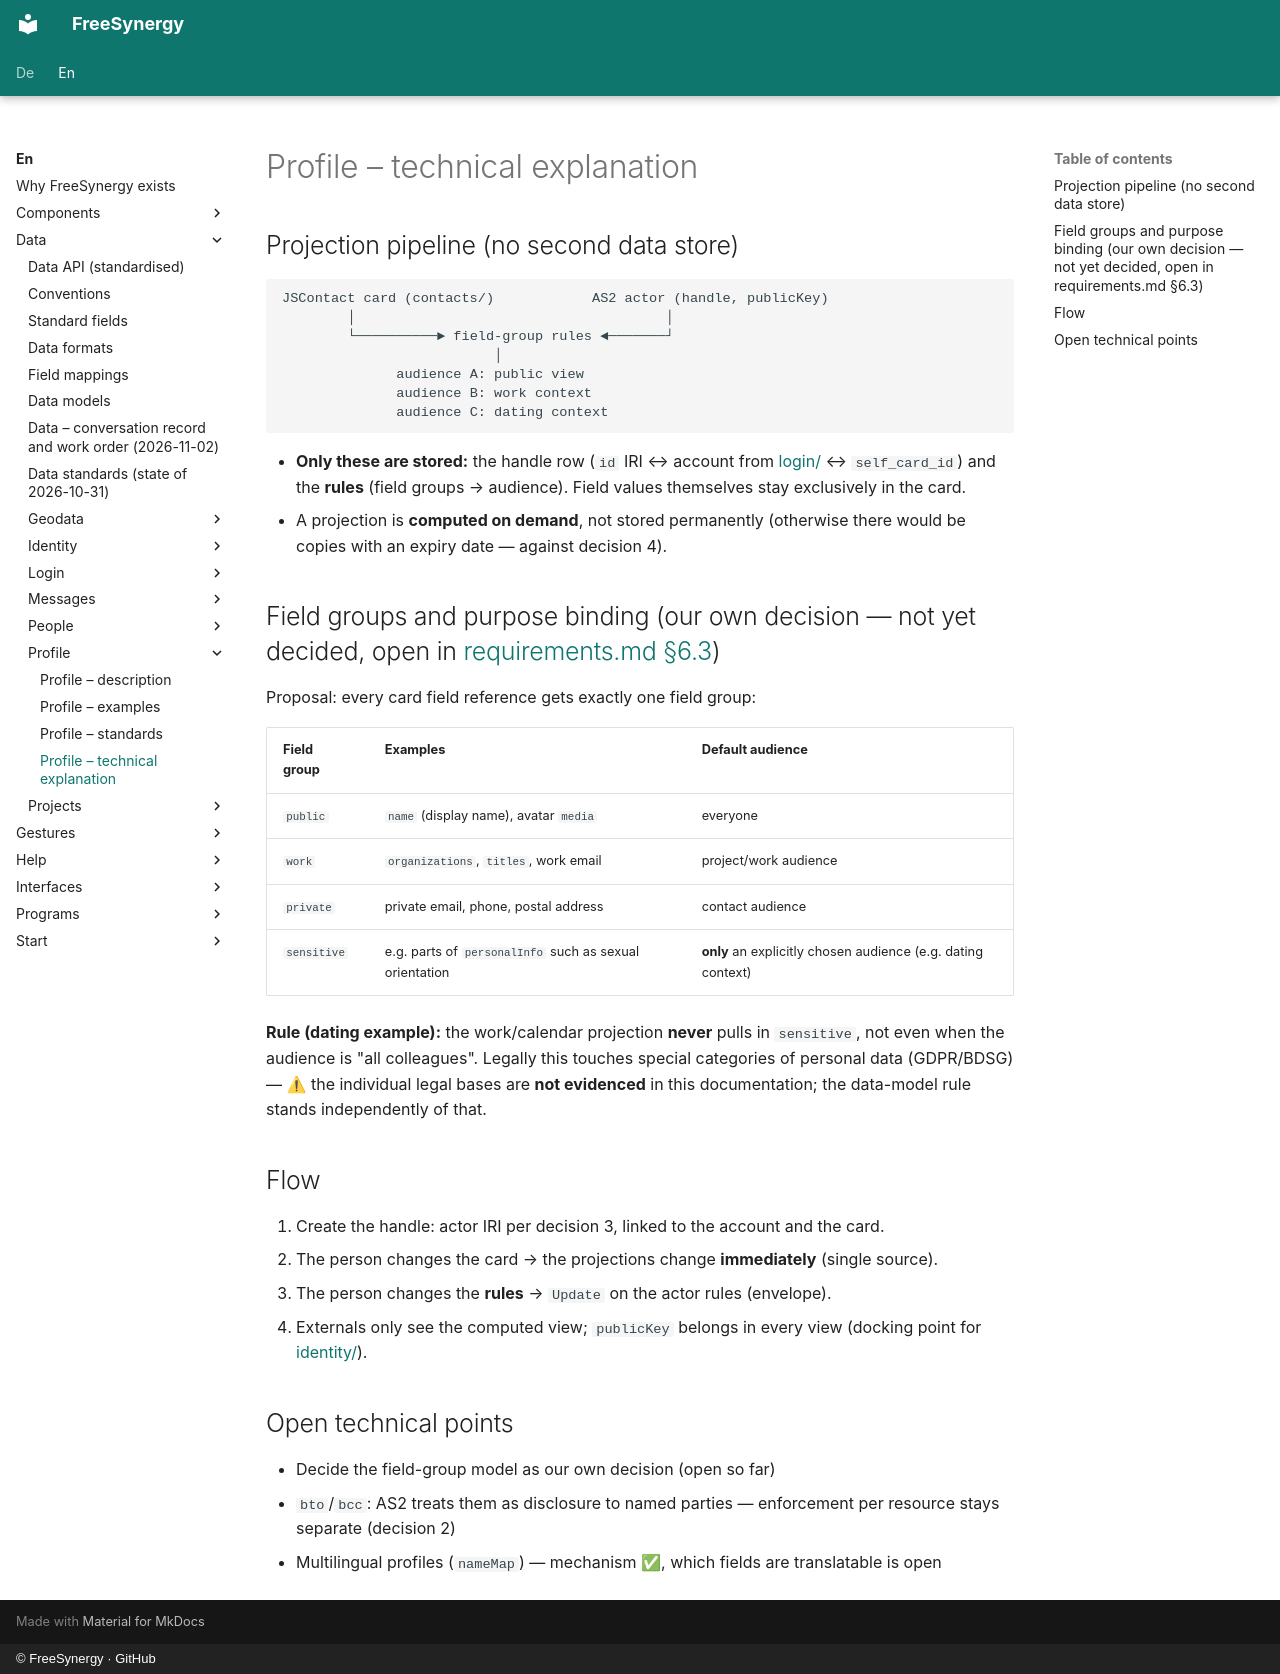

repository: FreeSynergy/fs-documentation · page: en/data/profile/technical/index.html · generator: mkdocs · copyright: © FreeSynergy · GitHub

# Profile – technical explanation

## Projection pipeline (no second data store)

```
JSContact card (contacts/)            AS2 actor (handle, publicKey)
        │                                      │
        └──────────► field-group rules ◄───────┘
                          │
              audience A: public view
              audience B: work context
              audience C: dating context
```

- **Only these are stored:** the handle row (`id` IRI ↔ account from [login/](../login/index.md) ↔ `self_card_id`) and the **rules** (field groups → audience). Field values themselves stay exclusively in the card.
- A projection is **computed on demand**, not stored permanently (otherwise there would be copies with an expiry date — against decision 4).

## Field groups and purpose binding (our own decision — not yet decided, open in [requirements.md §6.3](../requirements.md))

Proposal: every card field reference gets exactly one field group:

| Field group | Examples | Default audience |
|-------------|----------|------------------|
| `public` | `name` (display name), avatar `media` | everyone |
| `work` | `organizations`, `titles`, work email | project/work audience |
| `private` | private email, phone, postal address | contact audience |
| `sensitive` | e.g. parts of `personalInfo` such as sexual orientation | **only** an explicitly chosen audience (e.g. dating context) |

**Rule (dating example):** the work/calendar projection **never** pulls in `sensitive`, not even when the audience is "all colleagues". Legally this touches special categories of personal data (GDPR/BDSG) — ⚠ the individual legal bases are **not evidenced** in this documentation; the data-model rule stands independently of that.

## Flow

1. Create the handle: actor IRI per decision 3, linked to the account and the card.
2. The person changes the card → the projections change **immediately** (single source).
3. The person changes the **rules** → `Update` on the actor rules (envelope).
4. Externals only see the computed view; `publicKey` belongs in every view (docking point for [identity/](../identity/index.md)).

## Open technical points

- Decide the field-group model as our own decision (open so far)
- `bto`/`bcc`: AS2 treats them as disclosure to named parties — enforcement per resource stays separate (decision 2)
- Multilingual profiles (`nameMap`) — mechanism ✅, which fields are translatable is open
